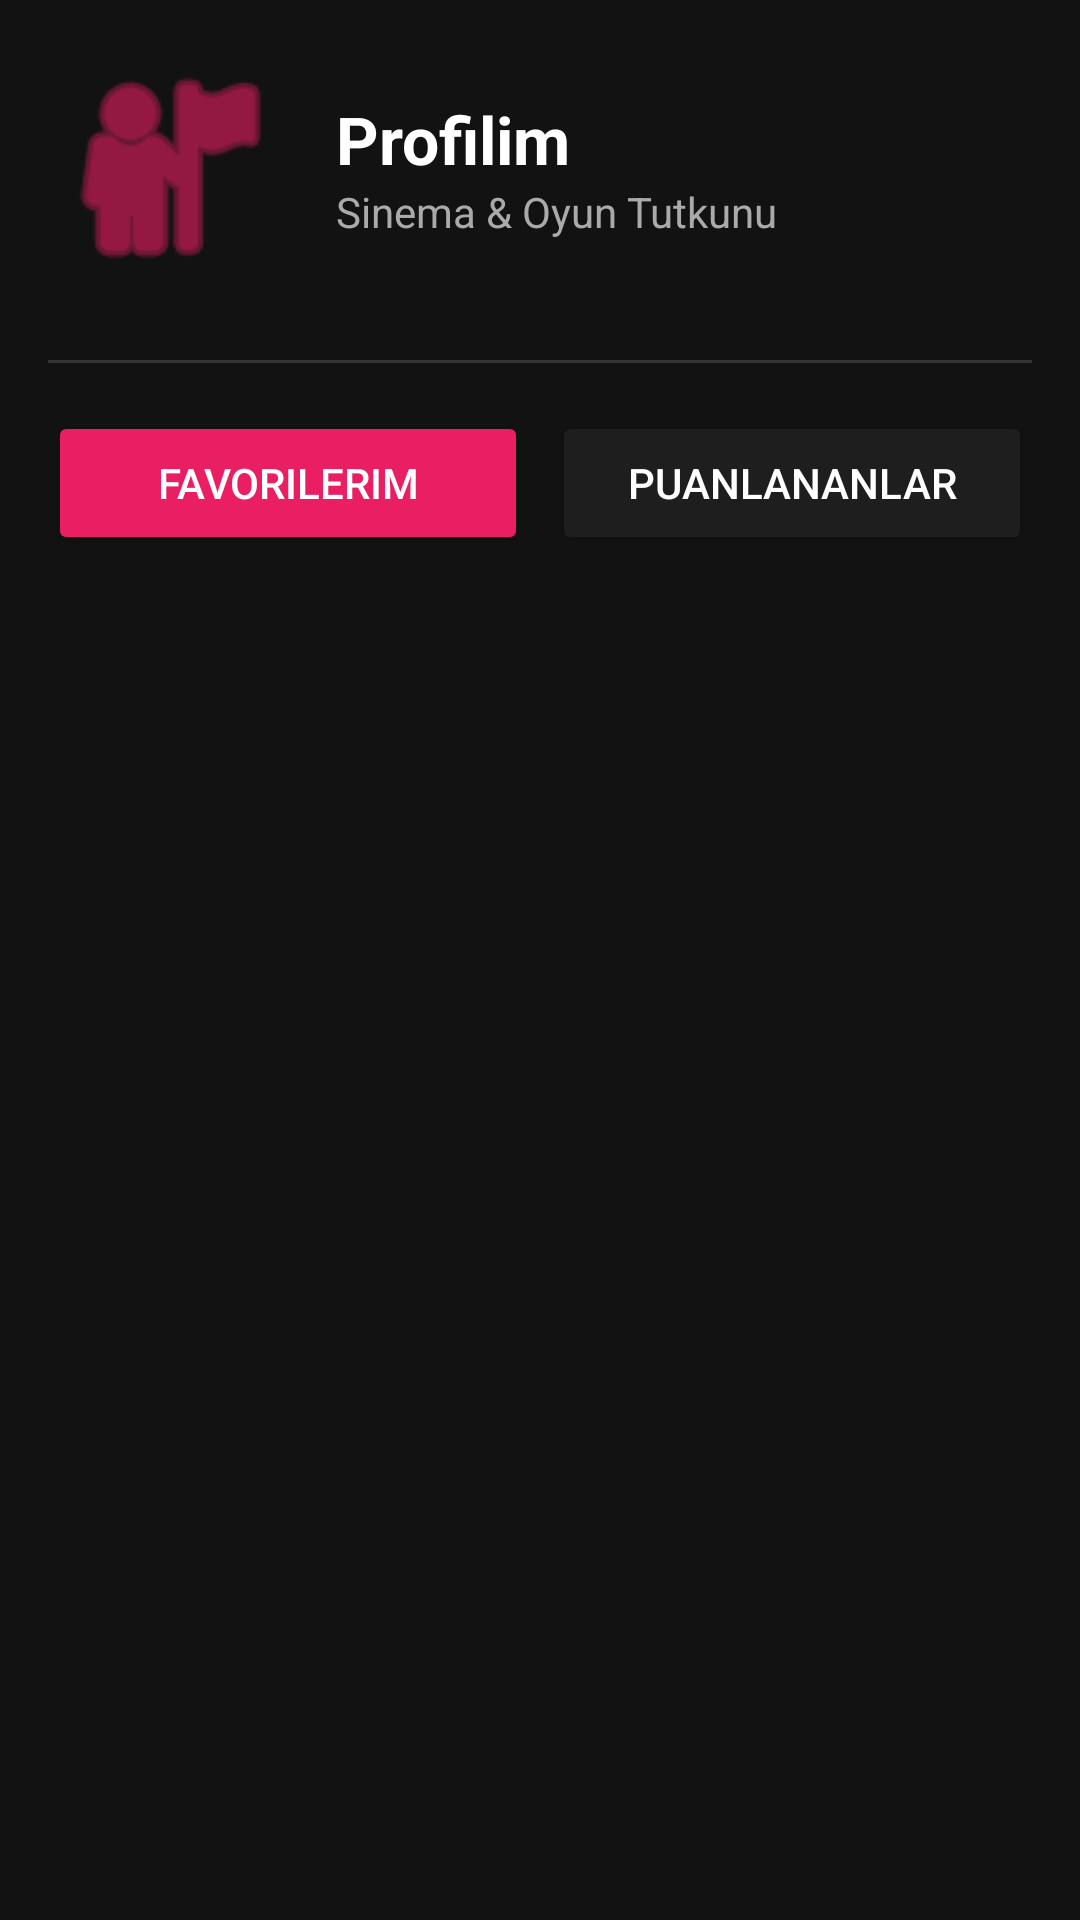

Android layout source for this screen:
<!-- AndroidManifest.xml: application theme Theme.FilmDiziEleştirme -->
<!-- res/layout/fragment_profile.xml -->
<?xml version="1.0" encoding="utf-8"?>
<LinearLayout xmlns:android="http://schemas.android.com/apk/res/android"
    xmlns:app="http://schemas.android.com/apk/res-auto"
    android:layout_width="match_parent"
    android:layout_height="match_parent"
    android:orientation="vertical"
    android:background="#121212"
    android:padding="16dp">

    <LinearLayout
        android:layout_width="match_parent"
        android:layout_height="wrap_content"
        android:orientation="horizontal"
        android:gravity="center_vertical"
        android:layout_marginBottom="24dp">

        <ImageView
            android:layout_width="80dp"
            android:layout_height="80dp"
            android:src="@android:drawable/ic_menu_myplaces"
            app:tint="#E91E63" />

        <LinearLayout
            android:layout_width="wrap_content"
            android:layout_height="wrap_content"
            android:orientation="vertical"
            android:layout_marginStart="16dp">
            <TextView
                android:id="@+id/text_profile_name"
                android:layout_width="wrap_content"
                android:layout_height="wrap_content"
                android:text="Profilim"
                android:textColor="#FFFFFF"
                android:textSize="22sp"
                android:textStyle="bold" />
            <TextView
                android:id="@+id/text_profile_email"
                android:layout_width="wrap_content"
                android:layout_height="wrap_content"
                android:text="Sinema &amp; Oyun Tutkunu"
                android:textColor="#AAAAAA"
                android:textSize="14sp" />
        </LinearLayout>
    </LinearLayout>

    <View
        android:layout_width="match_parent"
        android:layout_height="1dp"
        android:background="#333333"
        android:layout_marginBottom="16dp"/>

    <LinearLayout
        android:layout_width="match_parent"
        android:layout_height="wrap_content"
        android:orientation="horizontal"
        android:layout_marginBottom="16dp"
        android:gravity="center">

        <Button
            android:id="@+id/btn_tab_favorites"
            android:layout_width="0dp"
            android:layout_height="wrap_content"
            android:layout_weight="1"
            android:text="Favorilerim"
            android:backgroundTint="#E91E63"
            android:textColor="#FFFFFF"
            android:layout_marginEnd="8dp"/>

        <Button
            android:id="@+id/btn_tab_rated"
            android:layout_width="0dp"
            android:layout_height="wrap_content"
            android:layout_weight="1"
            android:text="Puanlananlar"
            android:backgroundTint="#1E1E1E"
            android:textColor="#FFFFFF"/>
    </LinearLayout>

    <androidx.recyclerview.widget.RecyclerView
        android:id="@+id/recycler_rated_items"
        android:layout_width="match_parent"
        android:layout_height="match_parent" />
</LinearLayout>
<!-- resources referenced by this layout -->
<resources>
  <style name="Theme.FilmDiziEleştirme" parent="Base.Theme.FilmDiziEleştirme" />
  <style name="Base.Theme.FilmDiziEleştirme" parent="Theme.Material3.DayNight.NoActionBar">
          
          
      </style>
</resources>
